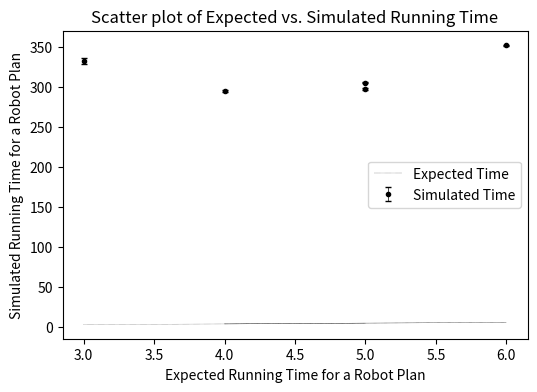

Write the Python code that produced this figure.
import numpy as np
import matplotlib.pyplot as plt

# Given data
planned_time = np.array([3, 5, 6, 4, 5]) #dangerous, #safest, out of battery, other1 (longer & dangerous), other2 (longer & dangerous)

simulated_time = np.array([
   [139.01 + 110 + 80 , 139.8 + 110.4 + 81.1, 138.9 + 115.5 + 82.1, 139.8 + 120.6 + 81, 137.7 + 111 + 80.4, \
      140.6 + 110.7 + 81.7, 139.23 + 110.4 + 81.03, 138.6 + 111 + 80.3, 138.8 + 110.6 + 80.6, 140.4 + 109.8 + 80.9],
   [139.01 + 77 + 80, 139.8 + 77.6 + 81.1, 138.9 + 76.8 + 82.0, 139.8 + 76.9 + 81, 137.7 + 76.8 + 80.3,\
      140.6 + 76.8 +  81.7, 139.23 + 76.34 + 81.03, 138.6 + 77.1 + 80.3, 138.8 + 77.0 + 80.6, 140.4 + 76.8 + 80.9],
   [55 + 57 + 240, 54.6 + 57 + 239.7, 55.1 + 56.8 + 240, 54.7 + 57.2 + 239.9, 55.3 + 57.1 + 240.2, \
    55.01 + 56.9 + 240.6, 54.6 + 56.9 + 239.6, 54.9 + 57.1 + 240.2, 55.3 + 56.9 + 239.8, 55.1 + 55.7 + 240.2],
   [55 + 240, 54.8 + 239.9, 55 + 239.7, 54.6 + 240, 55.2 + 239.7,\
    55.6 + 239.7, 54.1 + 239.6, 54.2 + 238.9, 55.1 + 240.2, 55.1 + 240.3],
   [31.9+ 33 + 239.8, 32.1 + 32.9 + 240.2, 32.5 + 32.9 + 239.4, 32.3+ 33.1 + 240, 31.7 + 33.4 + 240.4,\
     32.2 + 32.8 + 239.8, 32.1+ 32.9 + 239.7, 31.8 + 33 + 239.3, 32 + 33.3 + 240.4, 31.8 + 32.9 + 240.6]
         ])

# Calculate the mean and standard deviation for each plan's simulated times
mean_simulated_time = np.mean(simulated_time, axis=1)
std_dev_simulated_time = np.std(simulated_time, axis=1)

# Plotting
plt.figure(figsize=(6, 4))
plt.errorbar(
    planned_time, 
    mean_simulated_time, yerr=std_dev_simulated_time, 
    fmt='o', 
    color = 'k',
    ecolor='k', 
    markersize = 3,
    capsize=2, 
    lw = 0.5, 
    linestyle='None', 
    label='Simulated Time')

# Add x = y line
plt.plot(planned_time, planned_time, 'k:', lw = 0.3, label='Expected Time')

plt.xlabel('Expected Running Time for a Robot Plan')
plt.ylabel('Simulated Running Time for a Robot Plan')
plt.title('Scatter plot of Expected vs. Simulated Running Time')
plt.legend()
plt.show()
